Run: headless pygame with SDL's dummy video driver; simulated clock (each Clock.tick advances the game by its frame time, no real sleeping); random seed 0; keys injected as events and as key.get_pressed() state; no mouse input.
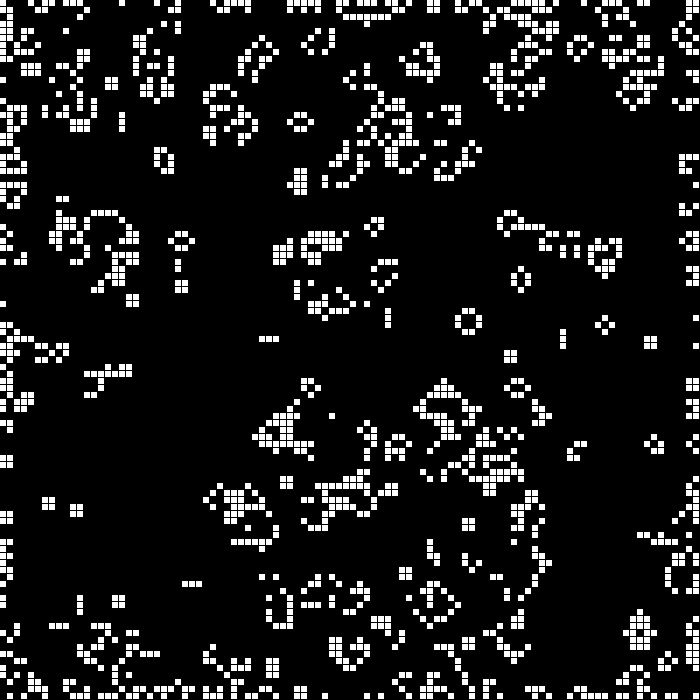
Frame 1 of 4 · flips 1–60 · no input
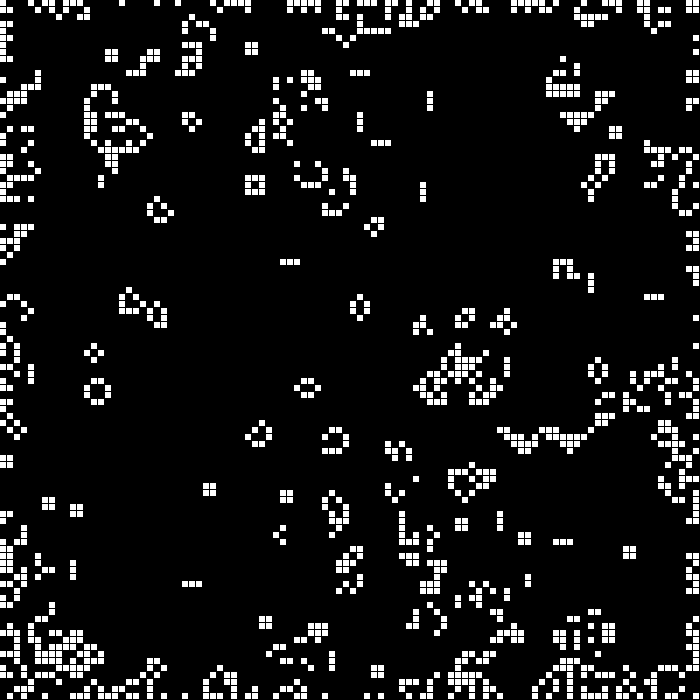
Frame 2 of 4 · flips 61–180 · tapped SPACE, RETURN · held RIGHT (→), D
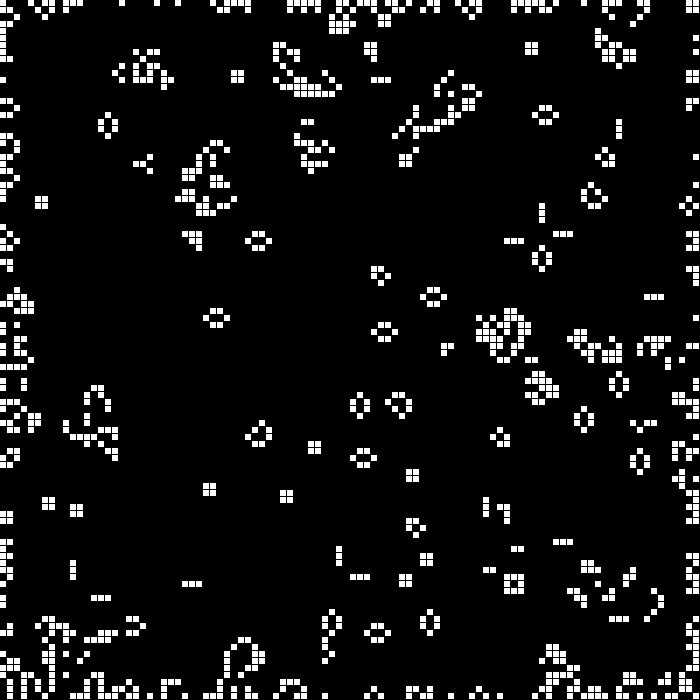
Frame 3 of 4 · flips 181–300 · held DOWN (↓), S
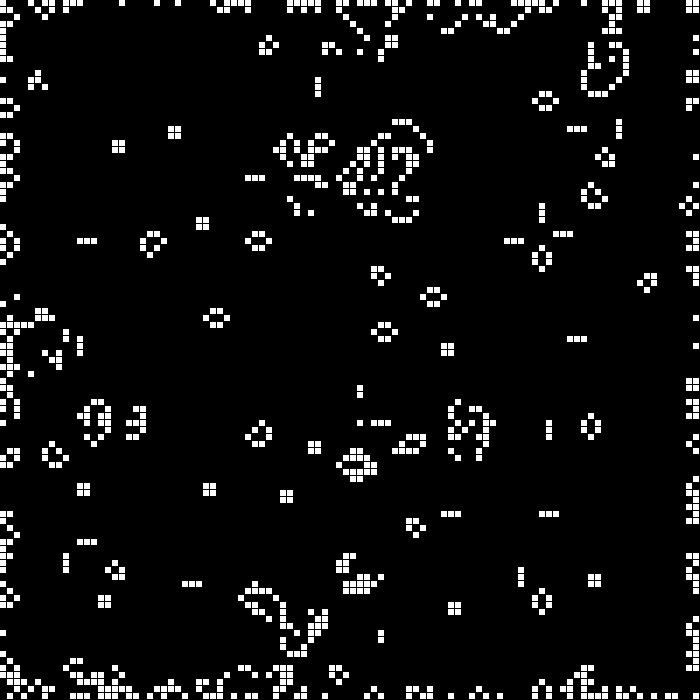
Frame 4 of 4 · flips 301–420 · held LEFT (←), A, UP (↑), W

The pygame program that drew these frames:

import random
import pygame

# Constants
WIDTH, HEIGHT = 700, 700
TITLE = "Conway's game of Life"

RESOLUTION = 7
COLS, ROWS = WIDTH // RESOLUTION, HEIGHT // RESOLUTION

# General global variable
running = False

# Pygame variables
screen = None
clock = None

# My variables
grid = []


def make_grid(rows, cols):
    return [[None for j in range(cols)] for i in range(rows)]


def setup():
    global screen, clock
    global running

    screen = pygame.display.set_mode((WIDTH, HEIGHT))
    pygame.display.set_caption(TITLE)
    clock = pygame.time.Clock()

    running = True

    for i in range(ROWS):
        grid.append([])
        for j in range(COLS):
            grid[i].append(random.randint(0,1))


def update_gui():
    screen.fill('black')

    for i in range(ROWS):
        for j in range(COLS):
            x = i * RESOLUTION
            y = j * RESOLUTION
            if grid[i][j] == 1:
                pygame.draw.rect(screen, 'white', pygame.Rect(x, y, RESOLUTION-1, RESOLUTION-1))


    pygame.display.flip()
    clock.tick(30)

def update_logic():
    global grid

    new = make_grid(ROWS, COLS)

    for i in range(ROWS):
        for j in range(COLS):
            state = grid[i][j]
            neighbours = 0

            if (i == 0 or i == ROWS - 1) or (j == 0 or j == COLS - 1):
                new[i][j] = state
                continue

            neighbours += grid[i-1][j-1]
            neighbours += grid[i-1][j+1]
            neighbours += grid[i-1][j]
            neighbours += grid[i][j-1]
            neighbours += grid[i][j+1]
            neighbours += grid[i+1][j-1]
            neighbours += grid[i+1][j+1]
            neighbours += grid[i+1][j]

            if state == 0 and neighbours == 3:
                new[i][j] = 1
            elif state == 1 and (neighbours < 2 or neighbours > 3):
                new[i][j] = 0
            else:
                new[i][j] = state
    
    grid = new

def check_inputs():
    global running

    for event in pygame.event.get():
        if event.type == pygame.QUIT:
            running = False
        if event.type == pygame.KEYDOWN:
            if event.key in [pygame.K_ESCAPE, pygame.K_q]:
                running = False

def main():
    setup()

    while running:
        update_logic()
        update_gui()

        check_inputs()


if __name__ == "__main__":
    main()
